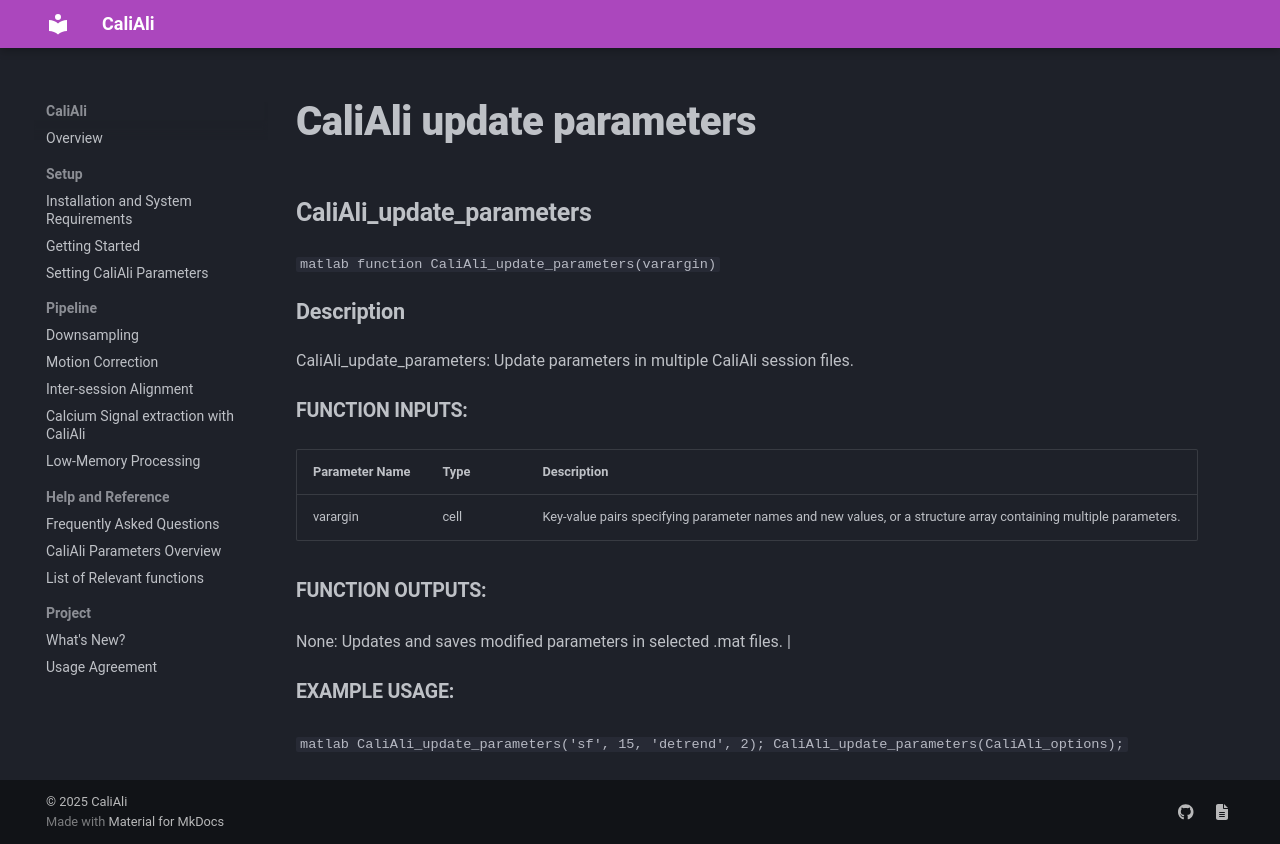

repository: CaliAli-PV/CaliAli · page: 1.4.8/Functions_doc/CaliAli_update_parameters/index.html · generator: mkdocs

### CaliAli_update_parameters {#CaliAli_update_parameters}

```matlab
function CaliAli_update_parameters(varargin)
```

#### Description
CaliAli_update_parameters: Update parameters in multiple CaliAli session files.

##### Function Inputs:
| Parameter Name | Type    | Description                                      |
|---------------|---------|--------------------------------------------------|
| varargin      | cell    | Key-value pairs specifying parameter names and new values, or a structure array containing multiple parameters.|

##### Function Outputs:
None: Updates and saves modified parameters in selected .mat files. |

##### Example usage:
```matlab
CaliAli_update_parameters('sf', 15, 'detrend', 2);
CaliAli_update_parameters(CaliAli_options);
```
